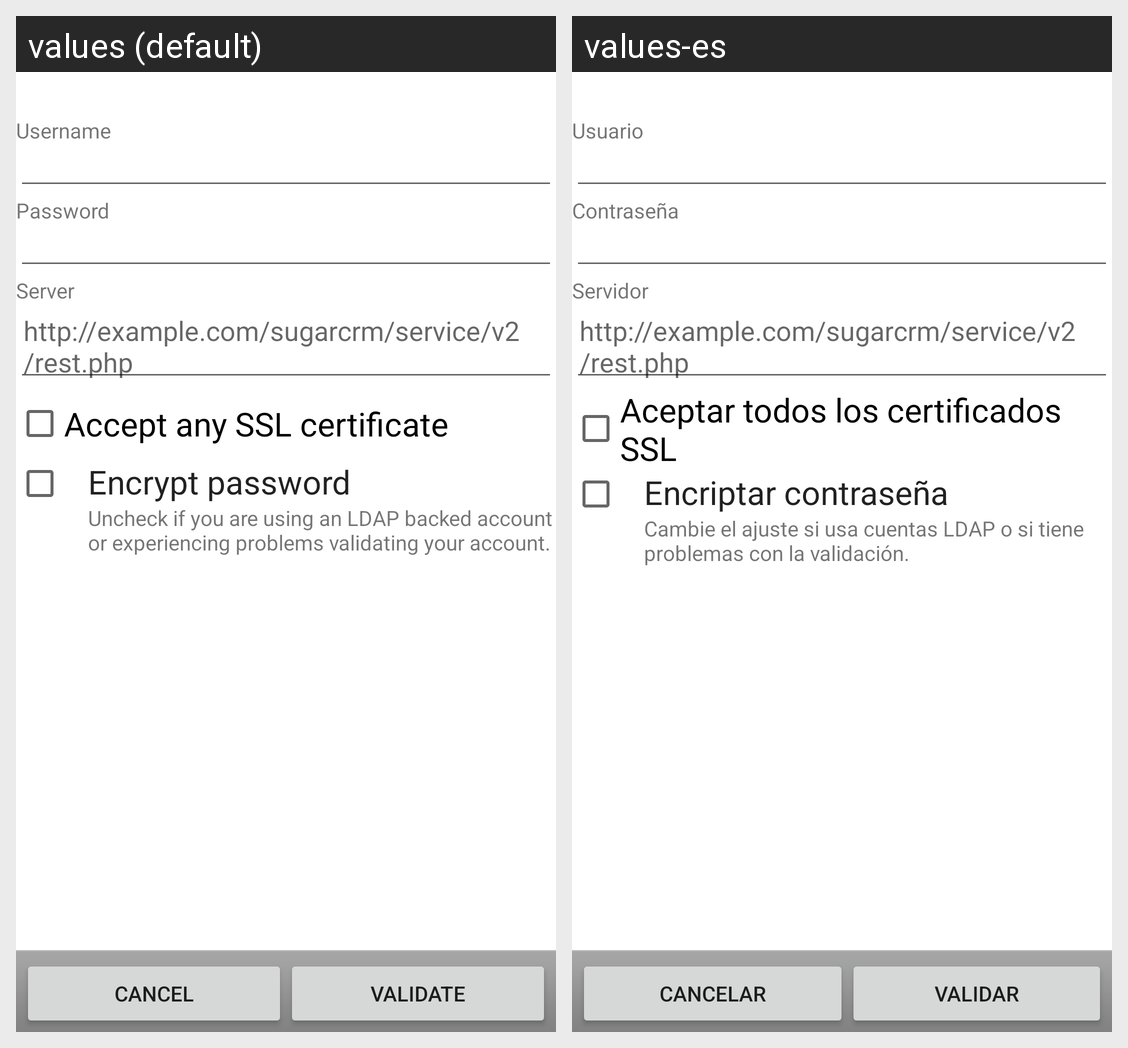

This grid shows one Android layout under two languages. Give, for every string resource on the screen, its name, the default text and each shown locale's text.
Android screen res/layout/main.xml rendered under 2 locales, left to right: values (default), values-es. Device: Nexus 5 (rendered at 1080×1920; each locale shown at half size, 540×960, under a caption strip naming it); theme Theme.MaterialComponents.DayNight.NoActionBar.
Strings drawn on this screen, with the default value and each locale's value (text and hints the layout hard-codes, and strings that could not be matched under every locale, appear in the picture but are not listed):

username
  values: Username
  values-es: Usuario

password
  values: Password
  values-es: Contraseña

server
  values: Server
  values-es: Servidor

acceptcerts
  values: Accept any SSL certificate
  values-es: Aceptar todos los certificados SSL

encryptpassword
  values: Encrypt password
  values-es: Encriptar contraseña

encryptHint
  values: Uncheck if you are using an LDAP backed account or experiencing problems validating your account.
  values-es: Cambie el ajuste si usa cuentas LDAP o si tiene problemas con la validación.

cancel
  values: Cancel
  values-es: Cancelar

validate
  values: Validate
  values-es: Validar
